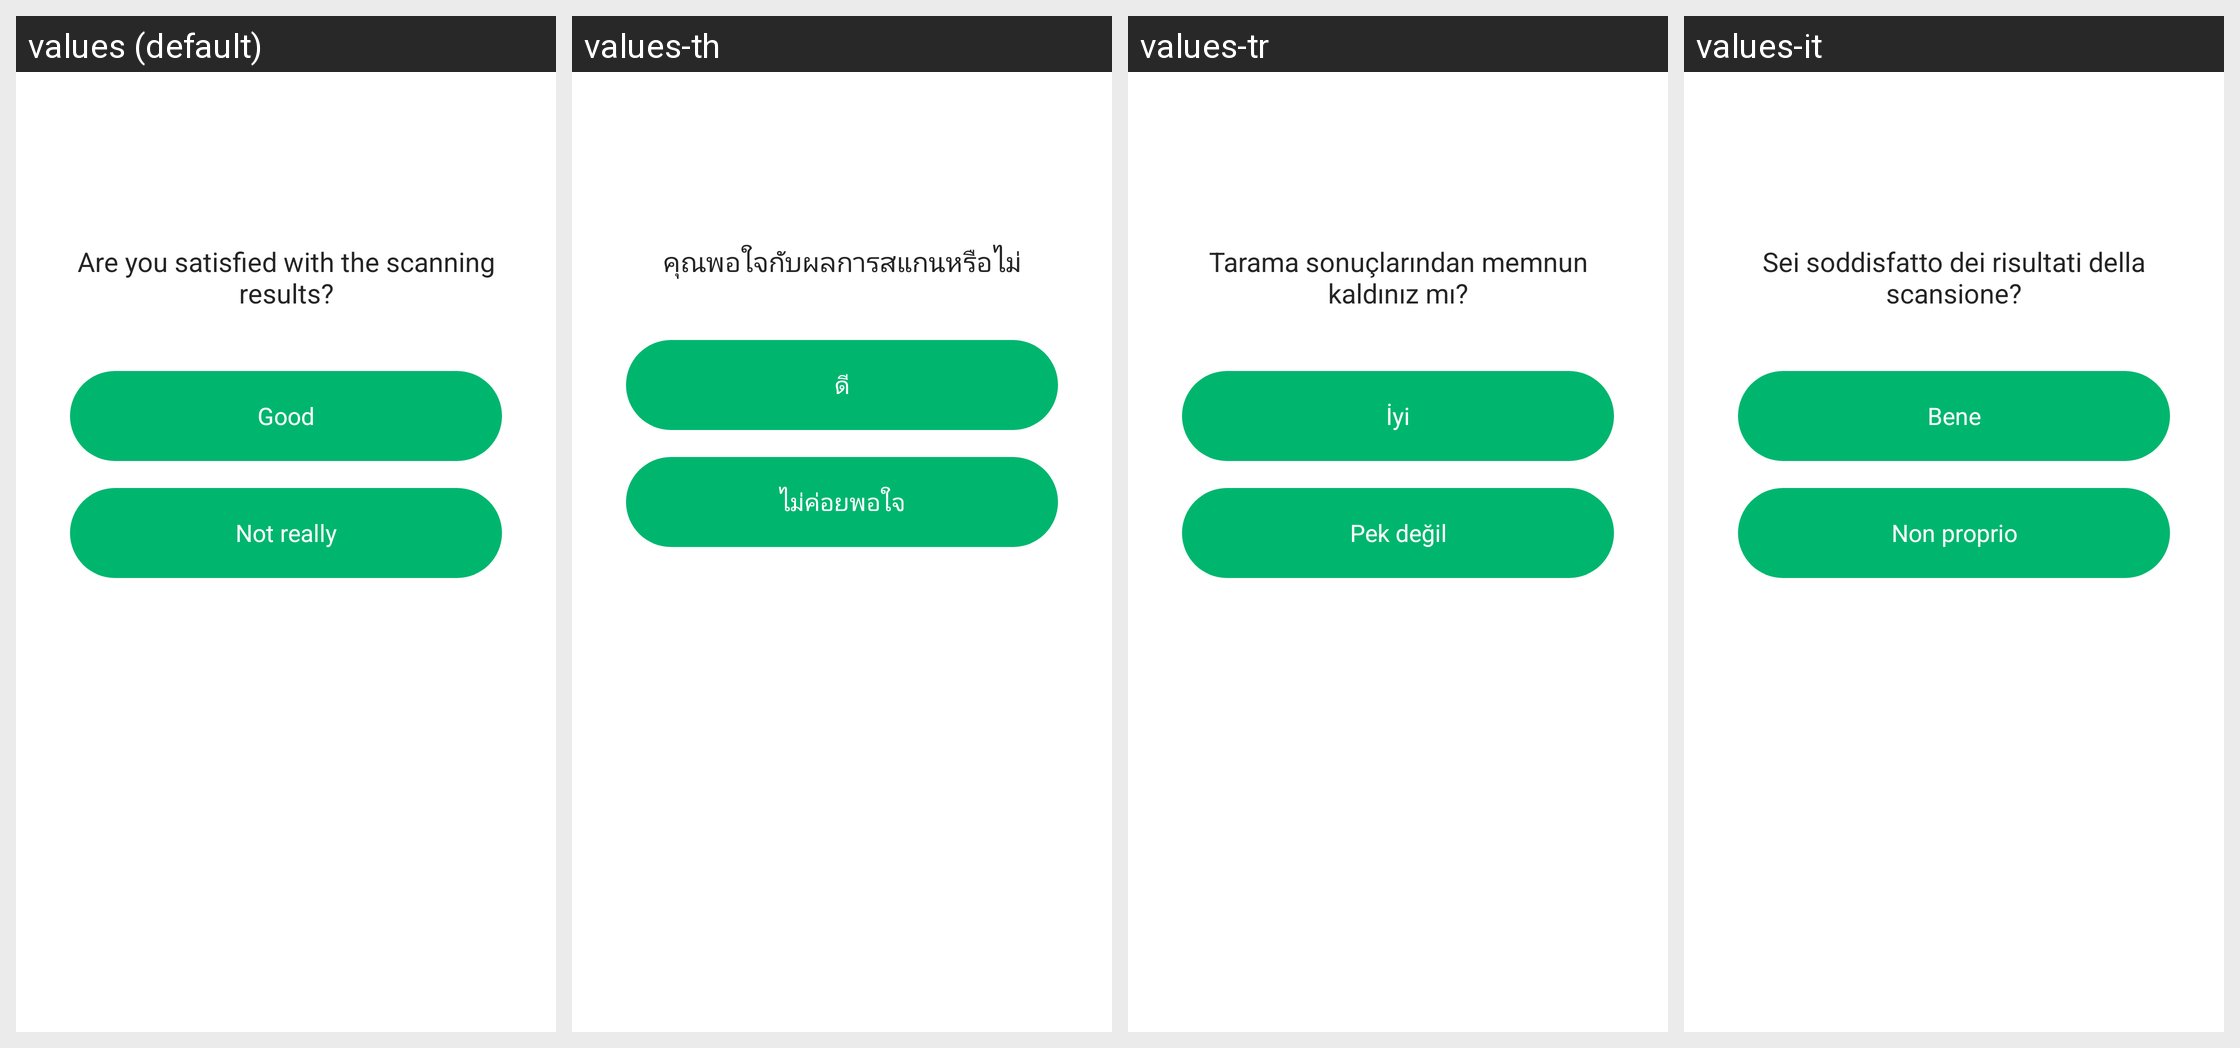

The same Android screen rendered under several of its app's locales, left to right. List the strings drawn on it with the default value and each locale's translation.
Android screen res/layout/layout_dialog_result_ask.xml rendered under 4 locales, left to right: values (default), values-th, values-tr, values-it. Device: Nexus 5 (rendered at 1080×1920; each locale shown at half size, 540×960, under a caption strip naming it); theme AppTheme.
Other locales in the repository, not shown: values-ar, values-bn, values-bn-rIN, values-de, values-en, values-es, values-fa, values-fr, values-hi, values-in, values-in-rID, values-ja, values-ko, values-ms, values-nl, values-pl, values-pt, values-ru, values-sv, values-th-rTH, values-uk, values-vi, values-zh, values-zh-rCN, values-zh-rTW.
Strings drawn on this screen, with the default value and each locale's value (text and hints the layout hard-codes, and strings that could not be matched under every locale, appear in the picture but are not listed):

satisfied_scan_ask
  values: Are you satisfied with the scanning results?
  values-th: คุณพอใจกับผลการสแกนหรือไม่
  values-tr: Tarama sonuçlarından memnun kaldınız mı?
  values-it: Sei soddisfatto dei risultati della scansione?

good
  values: Good
  values-th: ดี
  values-tr: İyi
  values-it: Bene

not_good
  values: Not really
  values-th: ไม่ค่อยพอใจ
  values-tr: Pek değil
  values-it: Non proprio
